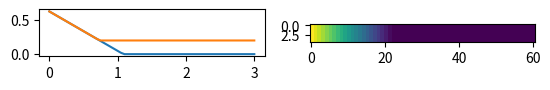
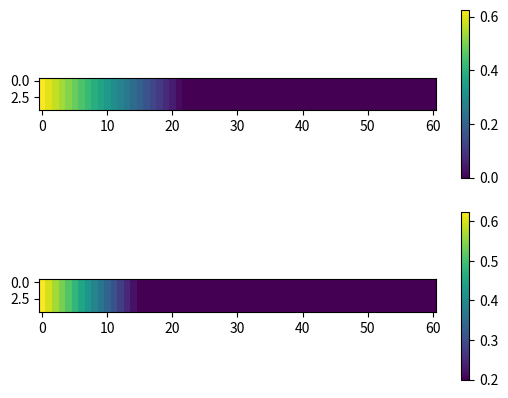

These figures' Python source, in order:
import numpy as np
from matplotlib import pyplot as plt


Lf = 3
sg = 0.4
ls = 0.85
l0 = 0.3
h0 = 0.2
theta = np.pi/6
slope = np.tan(theta)
H = np.sin(theta) * ls + h0
L = H / np.tan(theta)
lp = np.sqrt(H**2 + L**2)

step = 0.05
X, Y = np.meshgrid(np.arange(0, Lf+step, step=step), np.arange(0, 0.2+step, step=step)[::-1])

Z = np.zeros_like(X, dtype=np.float64)
Z[X <= L] = H - X[X <= L] * slope

H = np.zeros_like(Z)
H = np.maximum(Z, h0) - Z
# H[X <= l0] = sg * (1-l0*slope/2/sg) / np.cos(theta)


def main():
    fig, ax = plt.subplots(ncols=2)
    ax[0].set_aspect("equal")
    ax[0].plot(X[0, :], Z[0, :])
    ax[0].plot(X[0, :], Z[0, :] + H[0, :])
    ax[1].imshow(Z)
    plt.show()

    x, y, z, h = [a.flatten() for a in (X, Y, Z, H)]
    asc_header = "\n".join((
        f"{X.shape[1]} ncols",
        f"{Y.shape[0]} nrows",
        f"{x.min()} xllcenter",
        f"{y.min()} yllcenter",
        f"{step} cellsize",
        f"{999999} nodata_value"
    ))

    np.savetxt("bathymetry.asc", z, header=asc_header, comments="")
    np.savetxt("qinit.xyz", np.column_stack((x, y, z+h)))
    fig, axes = plt.subplots(nrows=2)
    im = axes[0].imshow((z).reshape(Z.shape))
    plt.colorbar(im)
    im = axes[1].imshow((z+h).reshape(Z.shape))
    plt.colorbar(im)
    plt.show()


if __name__ == "__main__":
    main()
